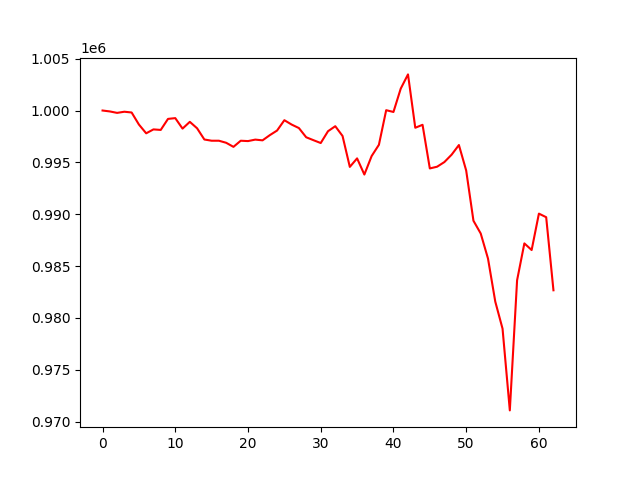

Values plotted in this chart, from the file beside it:
, 0
0, 1000000
1, 999911
2, 999771
3, 999883
4, 999809
5, 998648
6, 997801
7, 998178
8, 998127
9, 999191
10, 999265
11, 998255
12, 998908
13, 998286
14, 997204
15, 997086
16, 997086
17, 996887
18, 996494
19, 997085
20, 997051
21, 997193
22, 997123
23, 997624
24, 998070
25, 999066
26, 998645
27, 998306
28, 997420
29, 997138
30, 996863
31, 998002
32, 998486
33, 997544
34, 994561
35, 995382
36, 993824
37, 995607
38, 996695
39, 1000031
40, 999860
41, 1002110
42, 1003484
43, 998336
44, 998621
45, 994413
46, 994579
47, 995027
48, 995742
49, 996671
50, 994213
51, 989368
52, 988134
53, 985718
54, 981566
55, 978955
56, 971073
57, 983627
58, 987182
59, 986543
... 3 more rows
